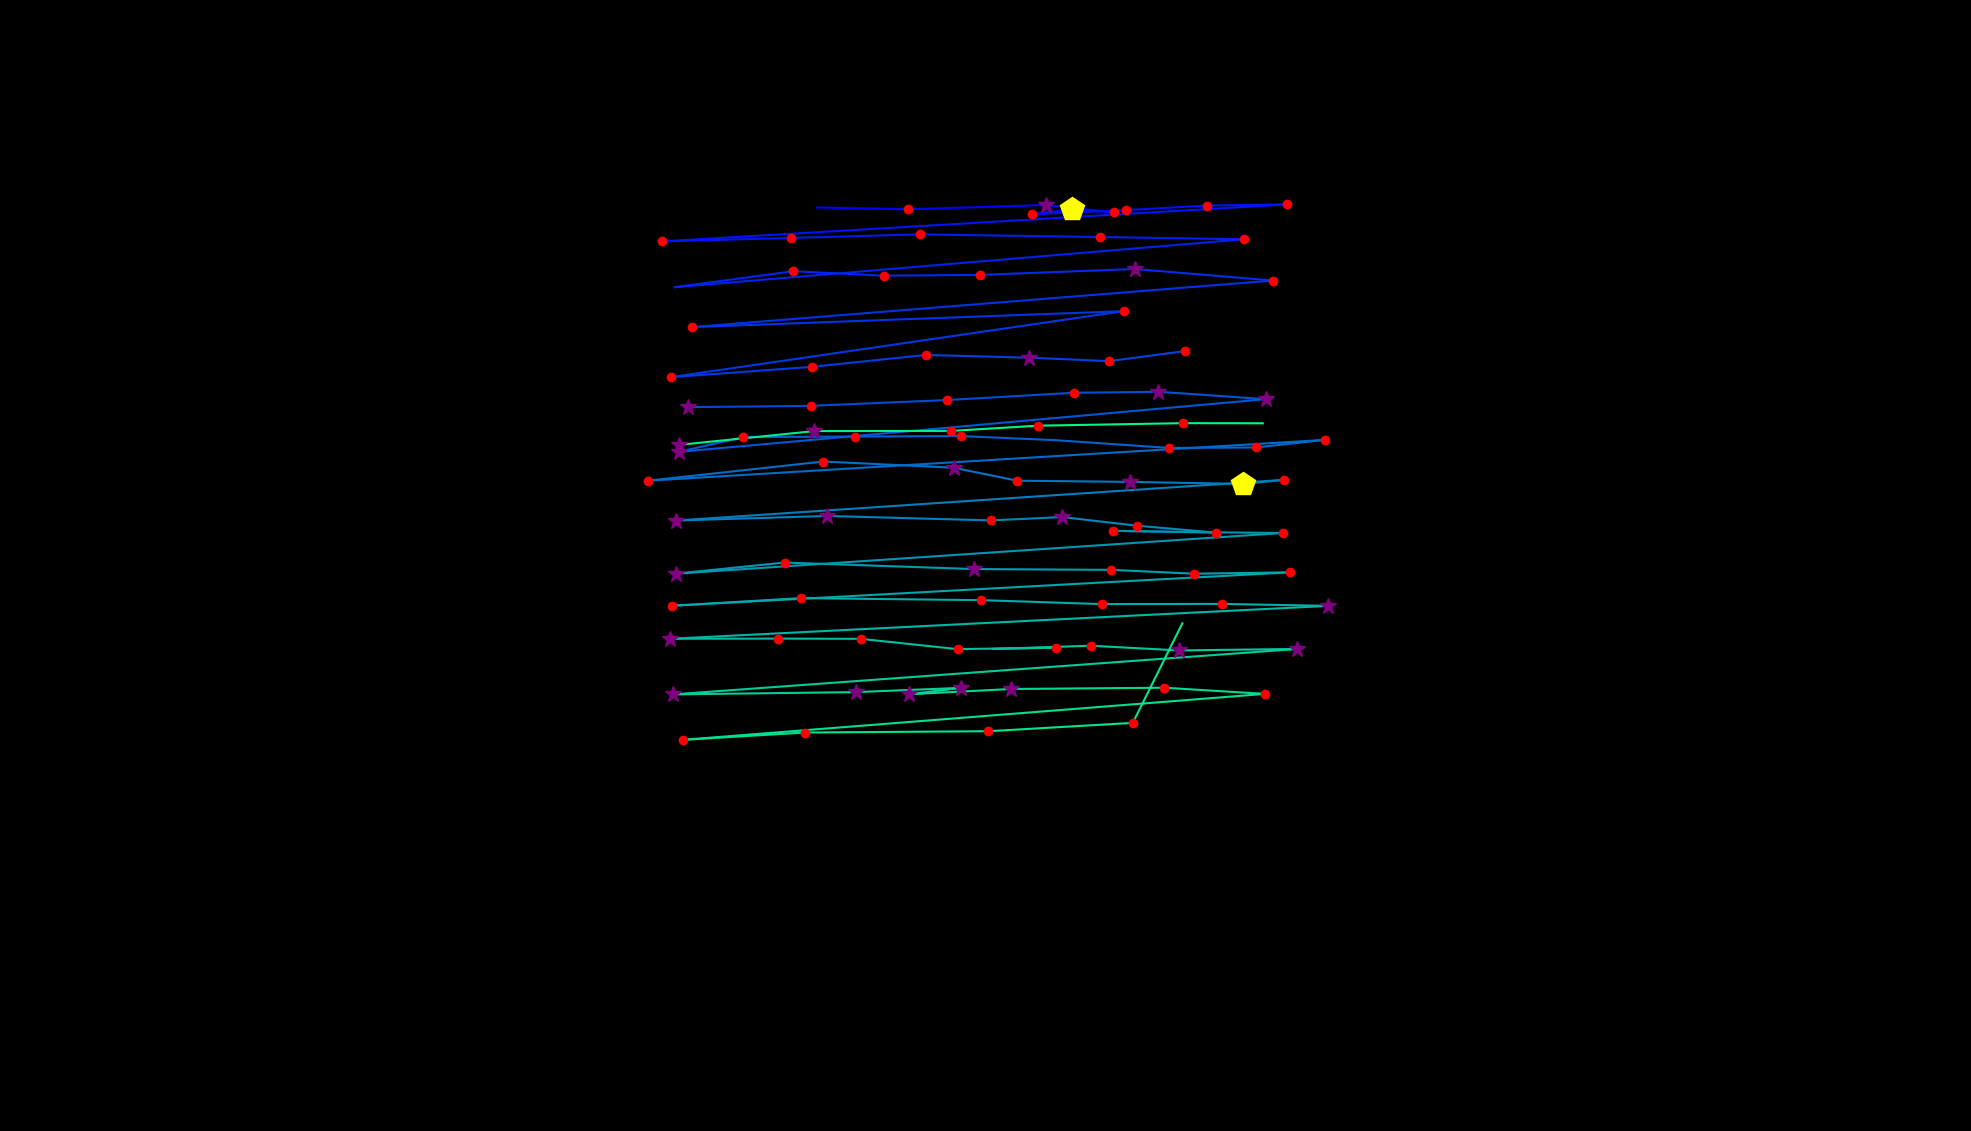

The data file committed next to this chart (first rows):
, fixation_id, timestamp, avg_gaze_x, avg_gaze_y, duration
0, 7.0, 2024, 1061, 1199, 108.5
1, 8.0, 2157, 1179, 1197, 180.8
2, 9.0, 2398, 1359, 1203, 325.4
3, 10.0, 2747, 1447, 1193, 132.6
4, 11.0, 2904, 1392, 1197, 409.7
5, 12.0, 3338, 1340, 1191, 144.6
6, 13.0, 3507, 1462, 1196, 120.5
7, 14.0, 3651, 1568, 1202, 168.7
8, 15.0, 3844, 1671, 1203, 180.8
9, 16.0, 4133, 860, 1155, 229
10, 17.0, 4386, 1027, 1160, 241
11, 18.0, 4736, 1194, 1164, 132.6
12, 19.0, 4953, 1429, 1161, 192.8
13, 20.0, 5206, 1615, 1158, 241
14, 21.0, 5555, 876.3, 1096, 108.5
15, 22.0, 5700, 1030, 1117, 229
16, 23.0, 5977, 1148, 1111, 132.6
17, 24.0, 6158, 1273, 1112, 132.6
18, 25.0, 6314, 1474, 1119, 289.2
19, 26.0, 6628, 1653, 1105, 180.8
20, 27.0, 6893, 898.7, 1044, 156.7
21, 28.0, 7326, 1459, 1065, 216.9
22, 29.0, 7592, 871, 979, 168.7
23, 30.0, 7808, 1054, 992.4, 216.9
24, 31.0, 8110, 1202, 1008, 144.6
25, 32.0, 8290, 1337, 1004, 265.1
26, 33.0, 8604, 1440, 999.8, 216.9
27, 34.0, 8845, 1539, 1013, 156.7
28, 37.0, 9423, 893.2, 940.1, 349.5
29, 38.0, 9821, 1053, 941.8, 120.5
30, 39.0, 10074, 1230, 949.3, 229
31, 40.0, 10339, 1394, 958.7, 180.8
32, 41.0, 10544, 1504, 960, 289.2
33, 42.0, 10881, 1644, 950.5, 325.4
34, 43.0, 11387, 881.5, 882, 289.2
35, 44.0, 11701, 965.5, 901.2, 168.7
36, 45.0, 11942, 1110, 901.9, 180.8
37, 46.0, 12159, 1248, 902.5, 156.7
38, 47.0, 12436, 1371, 897.2, 96.4
39, 48.0, 12604, 1518, 887.1, 204.9
40, 49.0, 12845, 1631, 887.7, 144.6
41, 50.0, 13014, 1721, 897.6, 132.6
42, 51.0, 13255, 841.2, 844.5, 156.7
43, 52.0, 13532, 1069, 869.5, 156.7
44, 53.0, 13713, 1239, 861.4, 265.1
45, 54.0, 14002, 1321, 844.6, 241
46, 55.0, 14303, 1468, 843, 301.3
47, 56.0, 14629, 1615, 840.3, 433.8
48, 57.0, 15087, 1668, 845.7, 192.8
49, 58.0, 15376, 878, 792.8, 337.4
50, 59.0, 15762, 1074, 798.8, 277.2
51, 60.0, 16075, 1287, 793, 180.8
52, 61.0, 16304, 1380, 797.3, 301.3
53, 62.0, 16641, 1477, 786.1, 156.7
54, 63.0, 16846, 1579, 777.1, 241
55, 64.0, 17111, 1445, 779.4, 180.8
56, 65.0, 17340, 1573, 777.5, 108.5
57, 66.0, 17473, 1666, 776.7, 156.7
58, 67.0, 17774, 877.4, 723.8, 301.3
59, 68.0, 18099, 1019, 738.2, 241
... 37 more rows
